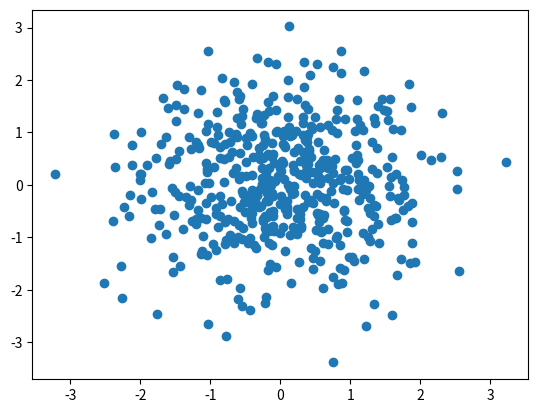

Write the Python code that produced this figure.
from pylab import randn
import matplotlib.pyplot as plt

X = randn(500)
Y = randn(500)
plt.scatter(X,Y) #plots a Scattering graph
plt.show()
